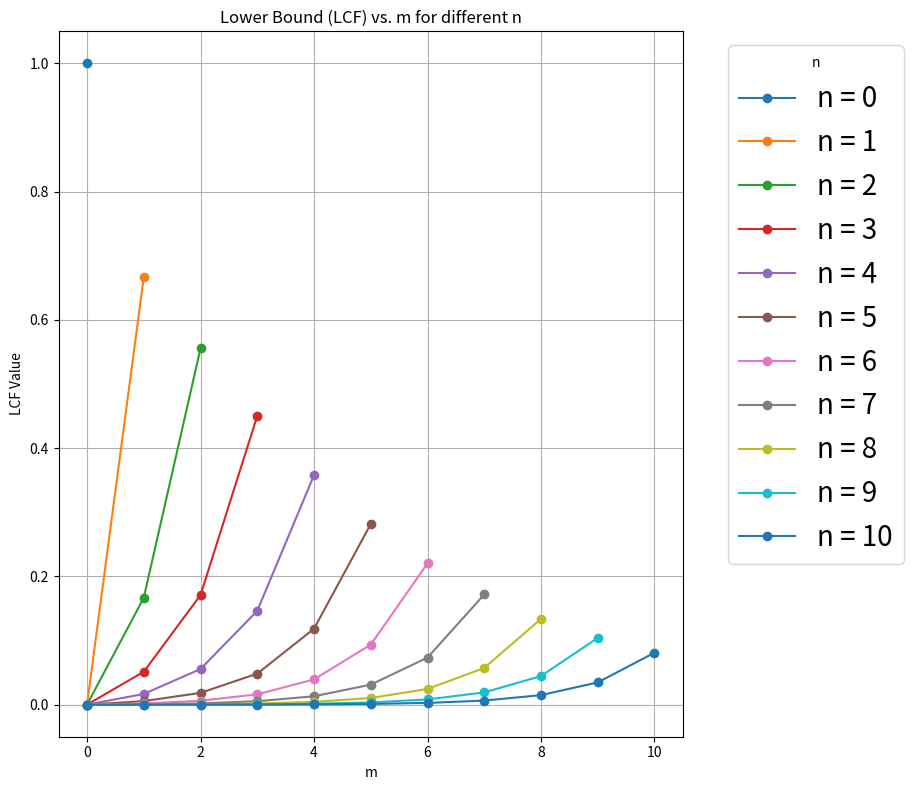
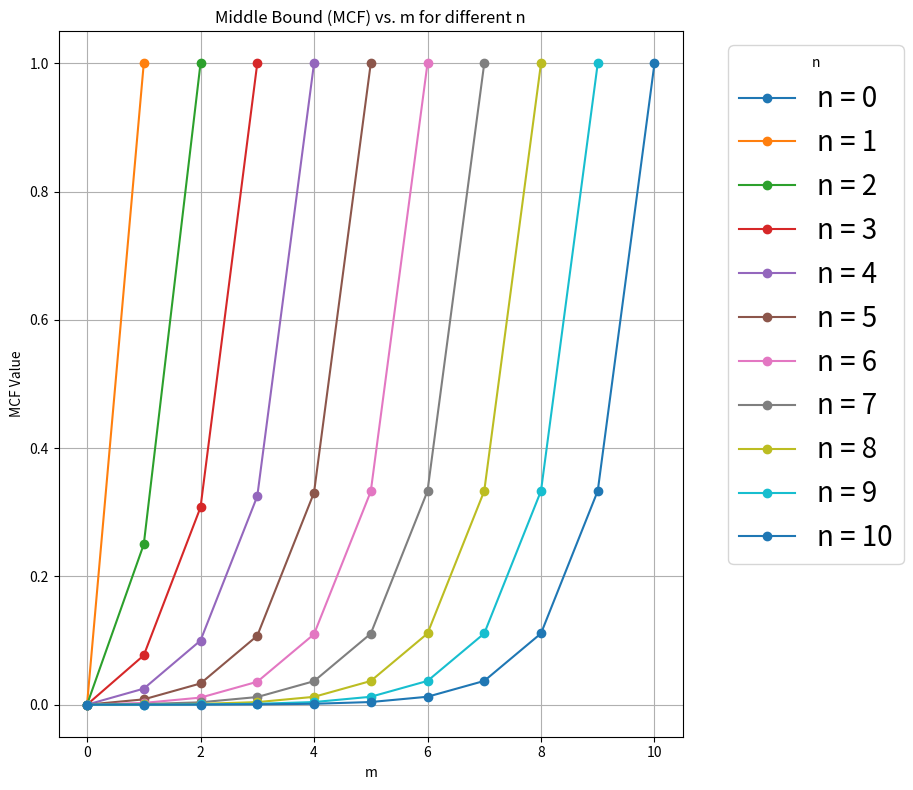
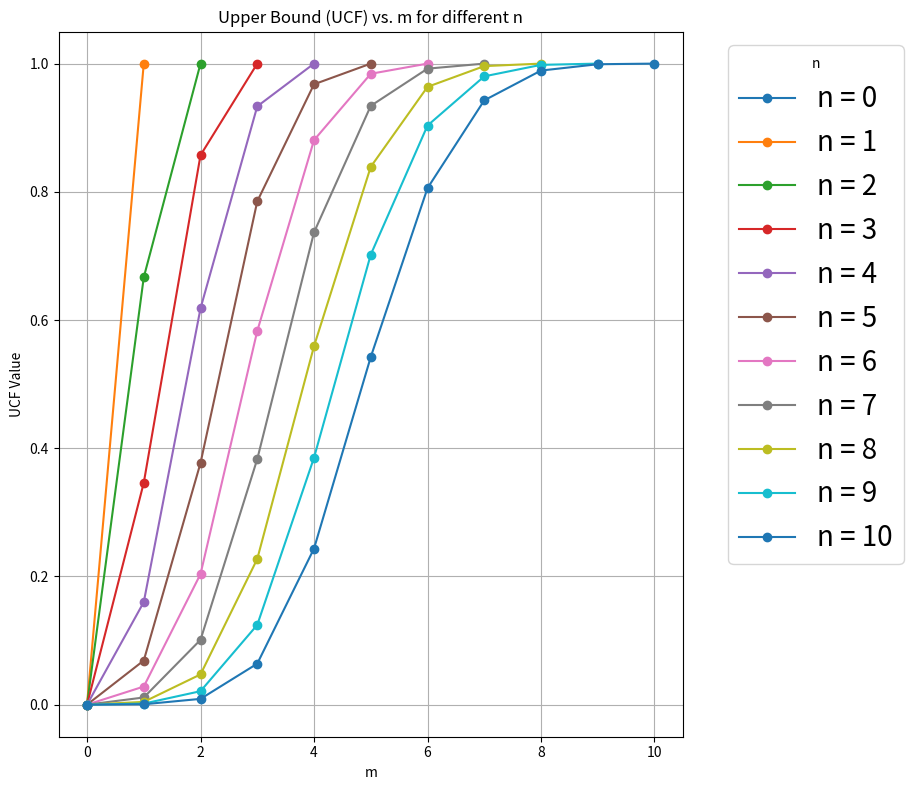

Generate these figures, in order, with matplotlib:
import math
from functools import lru_cache
import pandas as pd
import matplotlib.pyplot as plt

# --- Function Definitions ---

def lcf(m, n):
    """Calculates the Lower Bound (LCF)."""
    if n == 0:
        return 1.0 if m == 0 else 0.0
    
    temp = 7 ** m - 3 ** m
    temp1 = (3 ** n - 1) * (3 ** m)
    
    if temp1 == 0:
        return float('inf') 
    return temp / temp1
    
def mcf(m, n):
    """Calculates the Middle Bound (MCF)."""
    if n == 0:
        return 0.0
        
    temp = 3 ** m - 1
    temp1 = 3 ** n - 1

    return temp / temp1

@lru_cache(maxsize=None)
def calculate_alpha(x: int, m: int, n: int) -> float:
    """
    Implements the FINAL MODIFIED formula (A):
    1. 2^x is replaced by 2^i inside the summation.
    2. Summation for i starts from 0 instead of 1.
    """
    sum_val = 0
    for i in range(x + 1): 
        k = m - (x - i)
        if 0 <= k <= n - x:
            term = (
                (2**i) *
                math.comb(x, i) *
                (2**k) *
                math.comb(n - x, k)
            )
            sum_val += term
            
    total_sum = sum_val
    kronecker_delta = 1 if x == m else 0
    
    return float(total_sum - kronecker_delta)

def calculate_m_chi(t: int, m: int, n: int) -> float:
    """Implements formula (B) from the original problem image."""
    if m > n:
        return 0.0
        
    numerator_sum = 0
    for i in range(n - m, n + 1):
        numerator_sum += calculate_alpha(x=t, m=i, n=n)
        
    denominator = (3**n) - 1
    if denominator == 0:
        return 0.0
        
    return numerator_sum / denominator

def ucf(m: int, n: int) -> float:
    """
    Implements formulas (C) and (D) to calculate the Upper Bound (UCF).
    """
    if not (0 <= m <= n):
        raise ValueError("Inputs must satisfy 0 <= m <= n.")

    f_t_denominator = sum(math.comb(n, u) for u in range(n - m, n + 1))
    
    if f_t_denominator == 0:
        return 0.0

    ucf_sum = 0.0
    for t in range(n - m, n + 1):
        f_t_numerator = math.comb(n, t)
        f_t = f_t_numerator / f_t_denominator
        
        m_chi_t = calculate_m_chi(t, m, n)
        
        ucf_sum += f_t * m_chi_t
        
    return ucf_sum

# --- Main Execution Block ---
if __name__ == "__main__":
    # 1. Generate data
    print("Calculating values...")
    results = []
    for n in range(11):
        for m in range(n + 1):
            if m == 0:
               calculate_alpha.cache_clear()

            results.append({
                'm': m, 
                'n': n, 
                'lcf': lcf(m, n), 
                'mcf': mcf(m, n), 
                'ucf': ucf(m, n)
            })
    
    # 2. Create DataFrame
    df = pd.DataFrame(results)
    
    # 3. Save data to CSV
    df.to_csv('lcf_mcf_ucf_results_final.csv', index=False)
    print("Saved the results to 'lcf_mcf_ucf_results_final.csv'")

    # 4. Create and save the separate plots
    
    # Plot LCF
    fig_lcf, ax_lcf = plt.subplots(figsize=(11, 8))
    for n_val, group in df.groupby('n'):
        ax_lcf.plot(group['m'], group['lcf'], marker='o', linestyle='-', label=f'n = {n_val}')
    ax_lcf.set_title('Lower Bound (LCF) vs. m for different n')
    ax_lcf.set_ylabel('LCF Value')
    ax_lcf.set_xlabel('m')
    ax_lcf.legend(title='n', bbox_to_anchor=(1.05, 1), loc='upper left', fontsize=20)
    ax_lcf.grid(True)
    fig_lcf.tight_layout(rect=[0, 0, 0.85, 1])
    fig_lcf.savefig('lcf_plot.png')
    print("Saved the LCF plot to 'lcf_plot.png'")

    # Plot MCF
    fig_mcf, ax_mcf = plt.subplots(figsize=(11, 8))
    for n_val, group in df.groupby('n'):
        ax_mcf.plot(group['m'], group['mcf'], marker='o', linestyle='-', label=f'n = {n_val}')
    ax_mcf.set_title('Middle Bound (MCF) vs. m for different n')
    ax_mcf.set_ylabel('MCF Value')
    ax_mcf.set_xlabel('m')
    ax_mcf.legend(title='n', bbox_to_anchor=(1.05, 1), loc='upper left', fontsize=20)
    ax_mcf.grid(True)
    fig_mcf.tight_layout(rect=[0, 0, 0.85, 1])
    fig_mcf.savefig('mcf_plot.png')
    print("Saved the MCF plot to 'mcf_plot.png'")

    # Plot UCF
    fig_ucf, ax_ucf = plt.subplots(figsize=(11, 8))
    for n_val, group in df.groupby('n'):
        ax_ucf.plot(group['m'], group['ucf'], marker='o', linestyle='-', label=f'n = {n_val}')
    ax_ucf.set_title('Upper Bound (UCF) vs. m for different n')
    ax_ucf.set_ylabel('UCF Value')
    ax_ucf.set_xlabel('m')
    ax_ucf.legend(title='n', bbox_to_anchor=(1.05, 1), loc='upper left', fontsize=20)
    ax_ucf.grid(True)
    fig_ucf.tight_layout(rect=[0, 0, 0.85, 1])
    fig_ucf.savefig('ucf_plot.png')
    print("Saved the UCF plot to 'ucf_plot.png'")